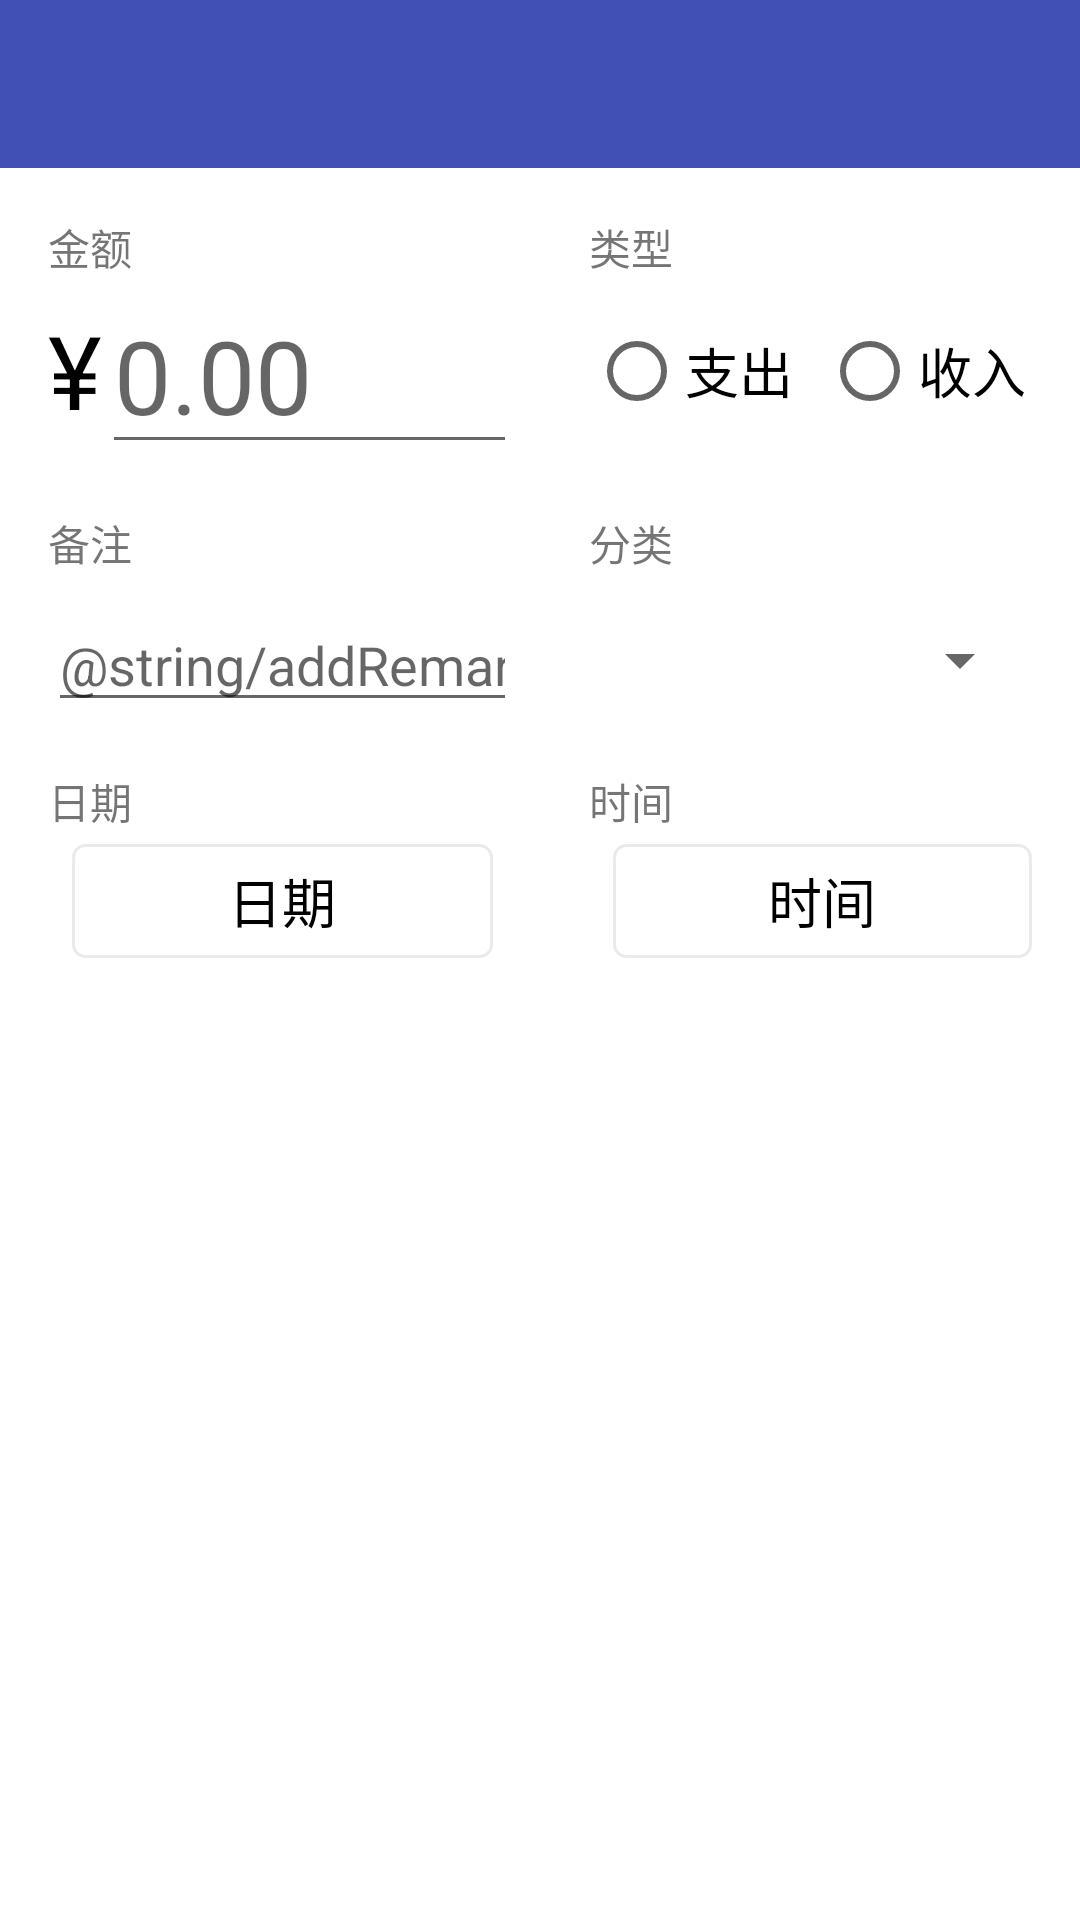

The Android layout XML behind this screen, and the referenced resources:
<!-- AndroidManifest.xml: activity theme AppTheme -->
<!-- res/layout/activity_edit.xml -->
<?xml version="1.0" encoding="utf-8"?>
<android.support.constraint.ConstraintLayout xmlns:android="http://schemas.android.com/apk/res/android"
    xmlns:app="http://schemas.android.com/apk/res-auto"
    xmlns:tools="http://schemas.android.com/tools"
    android:layout_width="match_parent"
    android:layout_height="match_parent"
    android:background="@color/white">

    <android.support.design.widget.AppBarLayout
        android:id="@+id/appBarLayout"
        android:layout_width="match_parent"
        android:layout_height="wrap_content"
        android:theme="@style/AlertDialog.AppCompat.Light"
        app:layout_constraintTop_toTopOf="parent">

        <android.support.v7.widget.Toolbar
            android:id="@+id/toolbar_edit"
            android:layout_width="match_parent"
            android:layout_height="?attr/actionBarSize"
            android:background="?attr/colorPrimary"
            android:theme="@style/Base.ThemeOverlay.AppCompat.Dark.ActionBar"
            app:popupTheme="@style/Base.Theme.AppCompat.Light">

        </android.support.v7.widget.Toolbar>

    </android.support.design.widget.AppBarLayout>


    <TextView
        android:id="@+id/title_amount"
        android:layout_width="wrap_content"
        android:layout_height="wrap_content"
        android:layout_marginStart="16dp"
        android:layout_marginTop="16dp"
        android:text="@string/price"
        app:layout_constraintStart_toStartOf="parent"
        app:layout_constraintTop_toBottomOf="@+id/appBarLayout" />

    <TextView
        android:id="@+id/money_signal"
        android:layout_width="wrap_content"
        android:layout_height="wrap_content"
        android:layout_marginStart="16dp"
        android:layout_marginTop="8dp"
        android:text="@string/currency_symbol"
        android:textAppearance="@style/TextAppearance.AppCompat.Display1"
        android:textColor="@color/black"
        app:layout_constraintStart_toStartOf="parent"
        app:layout_constraintTop_toBottomOf="@+id/title_amount" />

    <EditText
        android:id="@+id/editText_amount"
        android:layout_width="0dp"
        android:layout_height="wrap_content"
        android:layout_marginEnd="8dp"
        android:autofillHints=""
        android:ems="10"
        android:hint="@string/zero"
        android:inputType="numberDecimal"
        android:maxLength="8"
        android:textAppearance="@style/TextAppearance.AppCompat.Display1"
        app:layout_constrainedHeight="false"
        app:layout_constraintBottom_toBottomOf="@+id/money_signal"
        app:layout_constraintEnd_toStartOf="@+id/guideline"
        app:layout_constraintStart_toEndOf="@+id/money_signal"
        app:layout_constraintTop_toTopOf="@+id/money_signal"
        tools:targetApi="o" />

    <TextView
        android:id="@+id/title_type"
        android:layout_width="wrap_content"
        android:layout_height="wrap_content"
        android:layout_marginStart="16dp"
        android:layout_marginTop="16dp"
        android:text="@string/type"
        app:layout_constraintStart_toStartOf="@+id/guideline"
        app:layout_constraintTop_toBottomOf="@+id/appBarLayout" />

    <RadioGroup
        android:id="@+id/radio_group_type"
        android:layout_width="0dp"
        android:layout_height="wrap_content"
        android:layout_marginStart="16dp"
        android:layout_marginEnd="8dp"
        android:orientation="horizontal"
        app:layout_constraintBottom_toBottomOf="@+id/editText_amount"
        app:layout_constraintEnd_toEndOf="parent"
        app:layout_constraintStart_toStartOf="@+id/guideline"
        app:layout_constraintTop_toTopOf="@+id/editText_amount">

        <RadioButton
            android:id="@+id/radioButton_payout"
            android:layout_width="0dp"
            android:layout_height="wrap_content"
            android:layout_weight="1"
            android:text="@string/payout"
            android:textSize="18sp" />

        <RadioButton
            android:id="@+id/radioButton_income"
            android:layout_width="0dp"
            android:layout_height="wrap_content"
            android:layout_weight="1"
            android:text="@string/income"
            android:textSize="18sp" />
    </RadioGroup>

    <TextView
        android:id="@+id/title_remark"
        android:layout_width="wrap_content"
        android:layout_height="wrap_content"
        android:layout_marginStart="16dp"
        android:layout_marginTop="16dp"
        android:text="@string/remark"
        app:layout_constraintStart_toStartOf="parent"
        app:layout_constraintTop_toBottomOf="@+id/editText_amount" />

    <EditText
        android:id="@+id/editText_remarks"
        android:layout_width="0dp"
        android:layout_height="wrap_content"
        android:layout_marginStart="16dp"
        android:layout_marginTop="8dp"
        android:layout_marginEnd="8dp"
        android:ems="10"
        android:hint="@string/addRemarks"
        android:importantForAutofill="no"
        android:inputType="textShortMessage"
        app:layout_constraintEnd_toStartOf="@+id/guideline"
        app:layout_constraintStart_toStartOf="parent"
        app:layout_constraintTop_toBottomOf="@+id/title_remark"
        tools:targetApi="o" />


    <TextView
        android:id="@+id/title_category"
        android:layout_width="wrap_content"
        android:layout_height="wrap_content"
        android:layout_marginStart="16dp"
        android:layout_marginTop="16dp"
        android:text="@string/category"
        app:layout_constraintStart_toStartOf="@+id/guideline"
        app:layout_constraintTop_toBottomOf="@+id/editText_amount" />

    <Spinner
        android:id="@+id/spinner_category"
        android:layout_width="0dp"
        android:layout_height="wrap_content"
        android:layout_marginEnd="16dp"
        android:spinnerMode="dropdown"
        app:layout_constraintBottom_toBottomOf="@+id/editText_remarks"
        app:layout_constraintEnd_toEndOf="parent"
        app:layout_constraintStart_toStartOf="@+id/title_category"
        app:layout_constraintTop_toTopOf="@+id/editText_remarks" />

    <TextView
        android:id="@+id/title_date"
        android:layout_width="wrap_content"
        android:layout_height="wrap_content"
        android:layout_marginStart="16dp"
        android:layout_marginTop="16dp"
        android:text="@string/date"
        app:layout_constraintStart_toStartOf="parent"
        app:layout_constraintTop_toBottomOf="@+id/editText_remarks" />

    <Button
        android:id="@+id/editButton_date"
        android:layout_width="0dp"
        android:layout_height="38dp"
        android:layout_marginStart="8dp"
        android:layout_marginTop="4dp"
        android:layout_marginEnd="16dp"
        android:background="@drawable/edit_ic_my_button"
        android:ems="10"
        android:text="@string/date"
        android:textAppearance="@android:style/TextAppearance.Material"
        android:textColor="@color/black"
        android:textSize="18sp"
        android:textStyle="normal"
        app:layout_constraintEnd_toStartOf="@+id/guideline"
        app:layout_constraintStart_toStartOf="@+id/title_date"
        app:layout_constraintTop_toBottomOf="@+id/title_date" />


    <TextView
        android:id="@+id/title_time"
        android:layout_width="0dp"
        android:layout_height="wrap_content"
        android:layout_marginStart="16dp"
        android:layout_marginTop="16dp"
        android:text="@string/time"
        app:layout_constraintStart_toStartOf="@+id/guideline"
        app:layout_constraintTop_toBottomOf="@+id/editText_remarks" />


    <Button
        android:id="@+id/editButton_time"
        android:layout_width="0dp"
        android:layout_height="38dp"
        android:layout_marginStart="8dp"
        android:layout_marginTop="4dp"
        android:layout_marginEnd="16dp"
        android:background="@drawable/edit_ic_my_button"
        android:ems="10"
        android:text="@string/time"
        android:textAppearance="@android:style/TextAppearance.Material"
        android:textColor="@color/black"
        android:textSize="18sp"
        app:layout_constraintEnd_toEndOf="parent"
        app:layout_constraintStart_toStartOf="@+id/title_time"
        app:layout_constraintTop_toBottomOf="@+id/title_time" />

    <android.support.constraint.Guideline
        android:id="@+id/guideline"
        android:layout_width="wrap_content"
        android:layout_height="wrap_content"
        android:orientation="vertical"
        app:layout_constraintGuide_percent="0.50121653" />


</android.support.constraint.ConstraintLayout>
<!-- resources referenced by this layout -->
<resources>
  <color name="black">#000000</color>
  <color name="white">#FFFFFF</color>
  <!-- drawable edit_ic_my_button (drawable) -->
  <?xml version="1.0" encoding="utf-8"?>
  <shape xmlns:android="http://schemas.android.com/apk/res/android"
      android:shape="rectangle">
      
      <corners
          android:radius="4dp"/>
  
      
      <padding
          android:bottom="2dp"
          android:left="2dp"
          android:right="2dp"
          android:top="2dp" />
      <stroke
          android:width="1dp"
          android:color="@color/gray" />
  
  </shape>
  <string name="category">分类</string>
  <string name="currency_symbol">¥</string>
  <string name="date">日期</string>
  <string name="income">收入</string>
  <string name="payout">支出</string>
  <string name="price">金额</string>
  <string name="remark">备注</string>
  <string name="time">时间</string>
  <string name="type">类型</string>
  <string name="zero">0.00</string>
  <style name="AppTheme" parent="Theme.AppCompat.Light.NoActionBar">
          
          <item name="colorPrimary">@color/colorPrimary</item>
          <item name="colorPrimaryDark">@color/colorPrimaryDark</item>
          <item name="colorAccent">@color/colorAccent</item>
          
          
  
      </style>
  <color name="gray">#EAEAEA</color>
  <color name="colorPrimary">#4050B5</color>
  <color name="colorPrimaryDark">#2E409F</color>
  <color name="colorAccent">#4050B5</color>
</resources>
